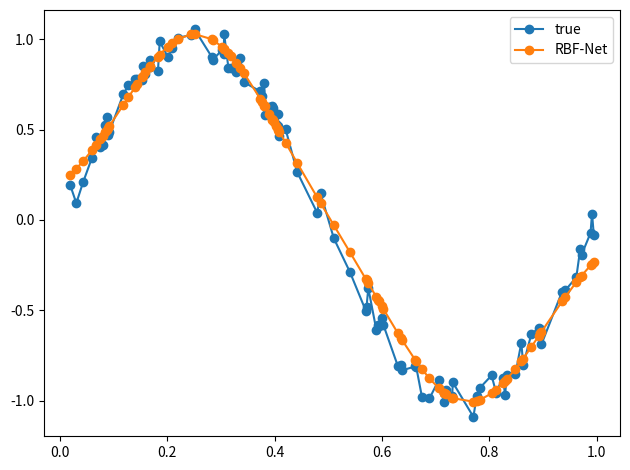

Recreate this plot in Python.
# %%
import numpy as np
import matplotlib.pyplot as plt

# %%
def rbf(x, c, s):
    return np.exp(-1 / (2 * s**2) * (x-c)**2)

def kmeans(X, k):
    """Performs k-means clustering for 1D input
    
    Arguments:
        X {ndarray} -- A Mx1 array of inputs
        k {int} -- Number of clusters
    
    Returns:
        ndarray -- A kx1 array of final cluster centers
    """
    # randomly select initial clusters from input data
    clusters = np.random.choice(np.squeeze(X), size=k)
    prevClusters = clusters.copy()
    stds = np.zeros(k)
    converged = False
    while not converged:
        """
        compute distances for each cluster center to each point 
        where (distances[i, j] represents the distance between the ith point and jth cluster)
        """
        distances = np.squeeze(np.abs(X[:, np.newaxis] - clusters[np.newaxis, :]))
        # find the cluster that's closest to each point
        closestCluster = np.argmin(distances, axis=1)
        # update clusters by taking the mean of all of the points assigned to that cluster
        for i in range(k):
            pointsForCluster = X[closestCluster == i]
            if len(pointsForCluster) > 0:
                clusters[i] = np.mean(pointsForCluster, axis=0)
        # converge if clusters haven't moved
        converged = np.linalg.norm(clusters - prevClusters) < 1e-6
        prevClusters = clusters.copy()
    distances = np.squeeze(np.abs(X[:, np.newaxis] - clusters[np.newaxis, :]))
    closestCluster = np.argmin(distances, axis=1)
    clustersWithNoPoints = []
    for i in range(k):
        pointsForCluster = X[closestCluster == i]
        if len(pointsForCluster) < 2:
            # keep track of clusters with no points or 1 point
            clustersWithNoPoints.append(i)
            continue
        else:
            stds[i] = np.std(X[closestCluster == i])
    # if there are clusters with 0 or 1 points, take the mean std of the other clusters
    if len(clustersWithNoPoints) > 0:
        pointsToAverage = []
        for i in range(k):
            if i not in clustersWithNoPoints:
                pointsToAverage.append(X[closestCluster == i])
        pointsToAverage = np.concatenate(pointsToAverage).ravel()
        stds[clustersWithNoPoints] = np.mean(np.std(pointsToAverage))
    return clusters, stds

class RBFNet(object):
    """Implementation of a Radial Basis Function Network"""
    def __init__(self, k=2, lr=0.01, epochs=100, rbf=rbf, inferStds=True):
        self.k = k
        self.lr = lr
        self.epochs = epochs
        self.rbf = rbf
        self.inferStds = inferStds
        self.w = np.random.randn(k)
        self.b = np.random.randn(1)

    def fit(self, X, y):
        if self.inferStds:
            # compute stds from data
            self.centers, self.stds = kmeans(X, self.k)
        else:
            # use a fixed std 
            self.centers, _ = kmeans(X, self.k)
            dMax = max([np.abs(c1 - c2) for c1 in self.centers for c2 in self.centers])
            self.stds = np.repeat(dMax / np.sqrt(2*self.k), self.k)
        # training
        for epoch in range(self.epochs):
            for i in range(X.shape[0]):
                # forward pass
                a = np.array([self.rbf(X[i], c, s) for c, s, in zip(self.centers, self.stds)])
                F = a.T.dot(self.w) + self.b
                loss = (y[i] - F).flatten() ** 2
                print('Loss: {0:.2f}'.format(loss[0]))
                # backward pass
                error = -(y[i] - F).flatten()
                # online update
                self.w = self.w - self.lr * a * error
                self.b = self.b - self.lr * error
    
    def predict(self, X):
        y_pred = []
        for i in range(X.shape[0]):
            a = np.array([self.rbf(X[i], c, s) for c, s, in zip(self.centers, self.stds)])
            F = a.T.dot(self.w) + self.b
            y_pred.append(F)
        return np.array(y_pred)

# %%
NUM_SAMPLES = 100
X = np.random.uniform(0., 1., NUM_SAMPLES)
X = np.sort(X, axis=0)
noise = np.random.uniform(-0.1, 0.1, NUM_SAMPLES)
y = np.sin(2 * np.pi * X)  + noise
rbfnet = RBFNet(lr=1e-2, k=2)
rbfnet.fit(X, y)
y_pred = rbfnet.predict(X)
plt.plot(X, y, '-o', label='true')
plt.plot(X, y_pred, '-o', label='RBF-Net')
plt.legend()
plt.tight_layout()
plt.show()   


# %%
